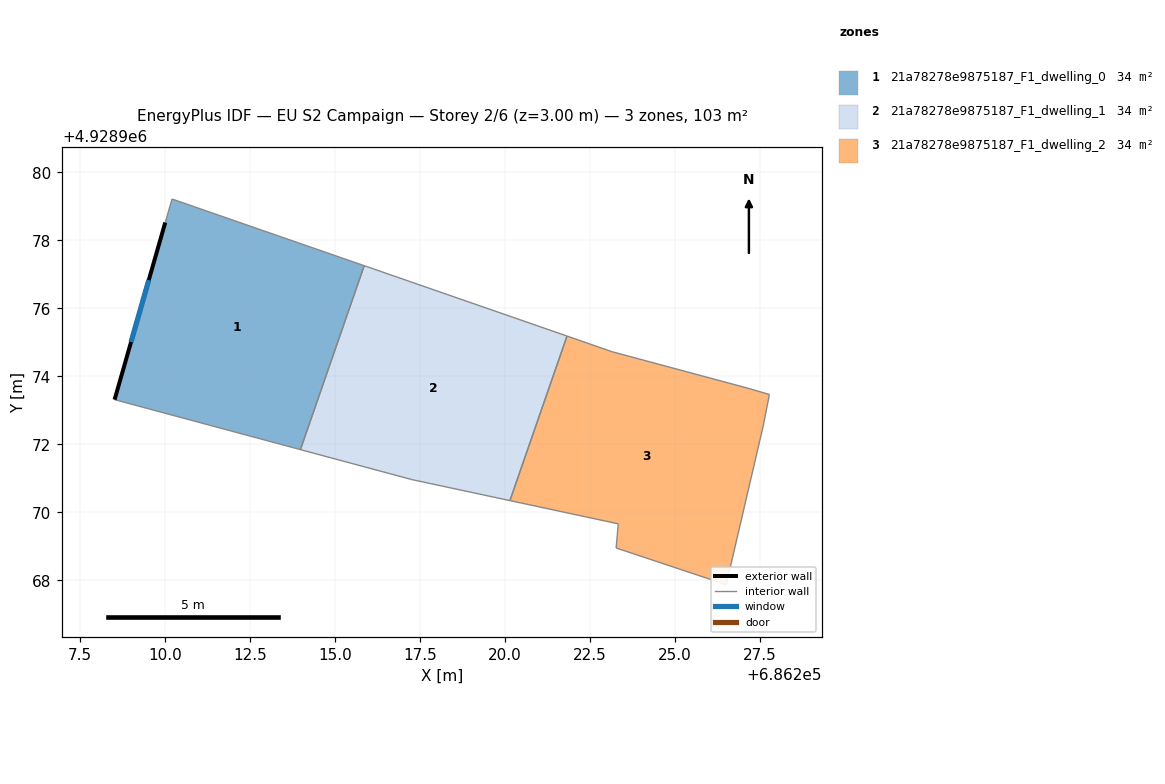
=== STOREY PLAN SPEC (per zone: floor XY polygon, exterior-wall plan segments, windows/doors) ===
zone 1: 21a78278e9875187_F1_dwelling_0  (34.5 m²)
  floor: (686215.86, 4928977.25) (686213.98, 4928971.85) (686208.52, 4928973.32) (686210.01, 4928978.53) (686210.21, 4928979.21)
  exterior wall: (686210.01, 4928978.53) – (686208.52, 4928973.32)  [5.4 m]
    window: (686209.53, 4928976.83) – (686209.01, 4928975.01)  [2.0 m²]
  interior walls: 4
zone 2: 21a78278e9875187_F1_dwelling_1  (34.5 m²)
  floor: (686221.82, 4928975.19) (686220.15, 4928970.35) (686217.26, 4928970.97) (686213.98, 4928971.85) (686215.86, 4928977.25)
  interior walls: 5
zone 3: 21a78278e9875187_F1_dwelling_2  (34.5 m²)
  floor: (686227.17, 4928973.64) (686227.78, 4928973.47) (686227.59, 4928972.53) (686226.50, 4928967.88) (686223.27, 4928968.96) (686223.33, 4928969.67) (686220.15, 4928970.35) (686221.82, 4928975.19) (686223.15, 4928974.72)
  interior walls: 9

=== DERIVED (storey summary) ===
Building: EU S2 Campaign
Storey: 2 of 6  (floor level z = 3.00 m)
Storey gross floor area: 103.4 m²
Zones on this storey: 3
  - 21a78278e9875187_F1_dwelling_0: floor 34.5 m²; exterior wall 5.4 m (16.3 m²); 1 window(s) 2.0 m²; WWR 12.2%
  - 21a78278e9875187_F1_dwelling_1: floor 34.5 m²
  - 21a78278e9875187_F1_dwelling_2: floor 34.5 m²
Zone adjacency (shared interzone walls):
  - 21a78278e9875187_F1_dwelling_0 ↔ 21a78278e9875187_F1_dwelling_1
  - 21a78278e9875187_F1_dwelling_1 ↔ 21a78278e9875187_F1_dwelling_2